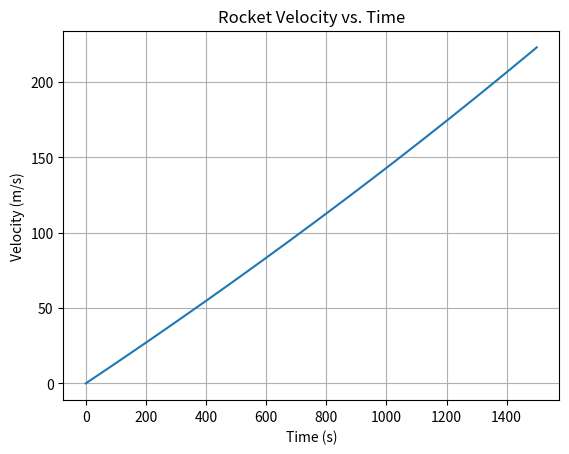

Write the Python code that produced this figure.
import matplotlib.pyplot as pltrocket_mass = 15000final_rocket_mass = 12000 rocket_velocity = 0fuel_burn_rate = 2        fuel_ejection_speed = 1000dt = 0.01time = 0time_array = []velocity_array = []while rocket_mass > final_rocket_mass:        fuel_force = fuel_burn_rate * fuel_ejection_speed    rocket_acceleration = fuel_force / rocket_mass    rocket_velocity += rocket_acceleration * dt    time_array.append(time)    velocity_array.append(rocket_velocity)    rocket_mass -= fuel_burn_rate * dt    time += dtplt.plot(time_array, velocity_array)plt.title("Rocket Velocity vs. Time")plt.xlabel("Time (s)")plt.ylabel("Velocity (m/s)")plt.grid(True)plt.show()